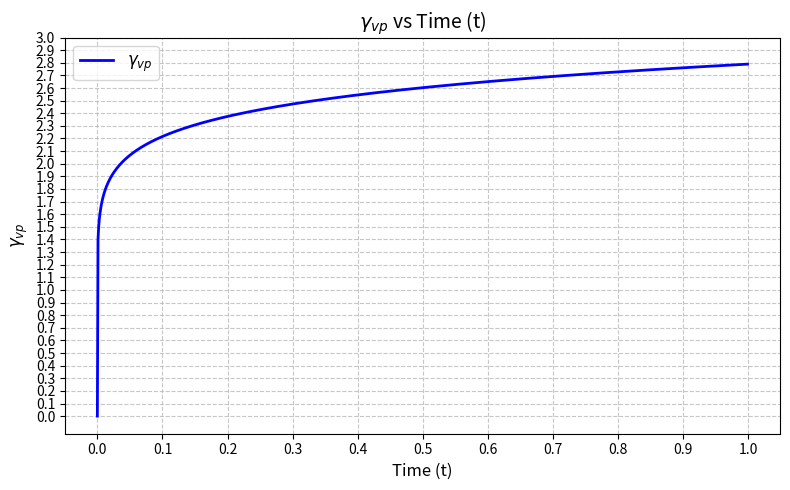

Python code for this plot:
import numpy as np
import matplotlib.pyplot as plt
import csv

def calculate_gamma_vp(t, A_r=1, T_r=289, T=289, q=2, A_2=1, alpha=0.1, beta=1.48):
    """Calculate the analytical solution for gamma_vp"""
    exponent = A_r * ((1 / T_r) - (1 / T))
    numerator = alpha * np.exp(exponent)
    denominator = alpha
    first_term = (numerator / denominator) ** alpha
    second_term = (q / A_2) ** beta
    return first_term * second_term * (t ** alpha)

# Time range from 0 to 1 with step 0.1
t_values = np.arange(0, 1.0, 0.001)

# Calculate gamma_vp for each time point
gamma_vp_values = [calculate_gamma_vp(t) for t in t_values]

# --- Save to CSV ---
with open('gamma_vp_results.csv', 'w', newline='') as csvfile:
    writer = csv.writer(csvfile)
    writer.writerow(['Time (t)', 'Gamma_vp'])
    for t, gamma in zip(t_values, gamma_vp_values):
        writer.writerow([t, gamma])

# --- Create Plot ---
plt.figure(figsize=(8, 5))
plt.plot(t_values, gamma_vp_values, 'b-', linewidth=2)
plt.legend([r'$\gamma_{vp}$'], loc='upper left', fontsize=12)
plt.title(r'$\gamma_{vp}$ vs Time (t)', fontsize=14)
plt.xlabel('Time (t)', fontsize=12)
plt.ylabel(r'$\gamma_{vp}$', fontsize=12)
plt.grid(True, linestyle='--', alpha=0.7)
plt.xticks(np.arange(0, 1.1, 0.1))
plt.yticks(np.arange(0, 3.1, 0.1))
plt.tight_layout()

# Save and show plot
plt.savefig('gamma_vp_plot.png', dpi=300)
plt.show()

print("Results saved to:")
print("- CSV file: 'gamma_vp_results.csv'")
print("- Plot: 'gamma_vp_plot.png'")
